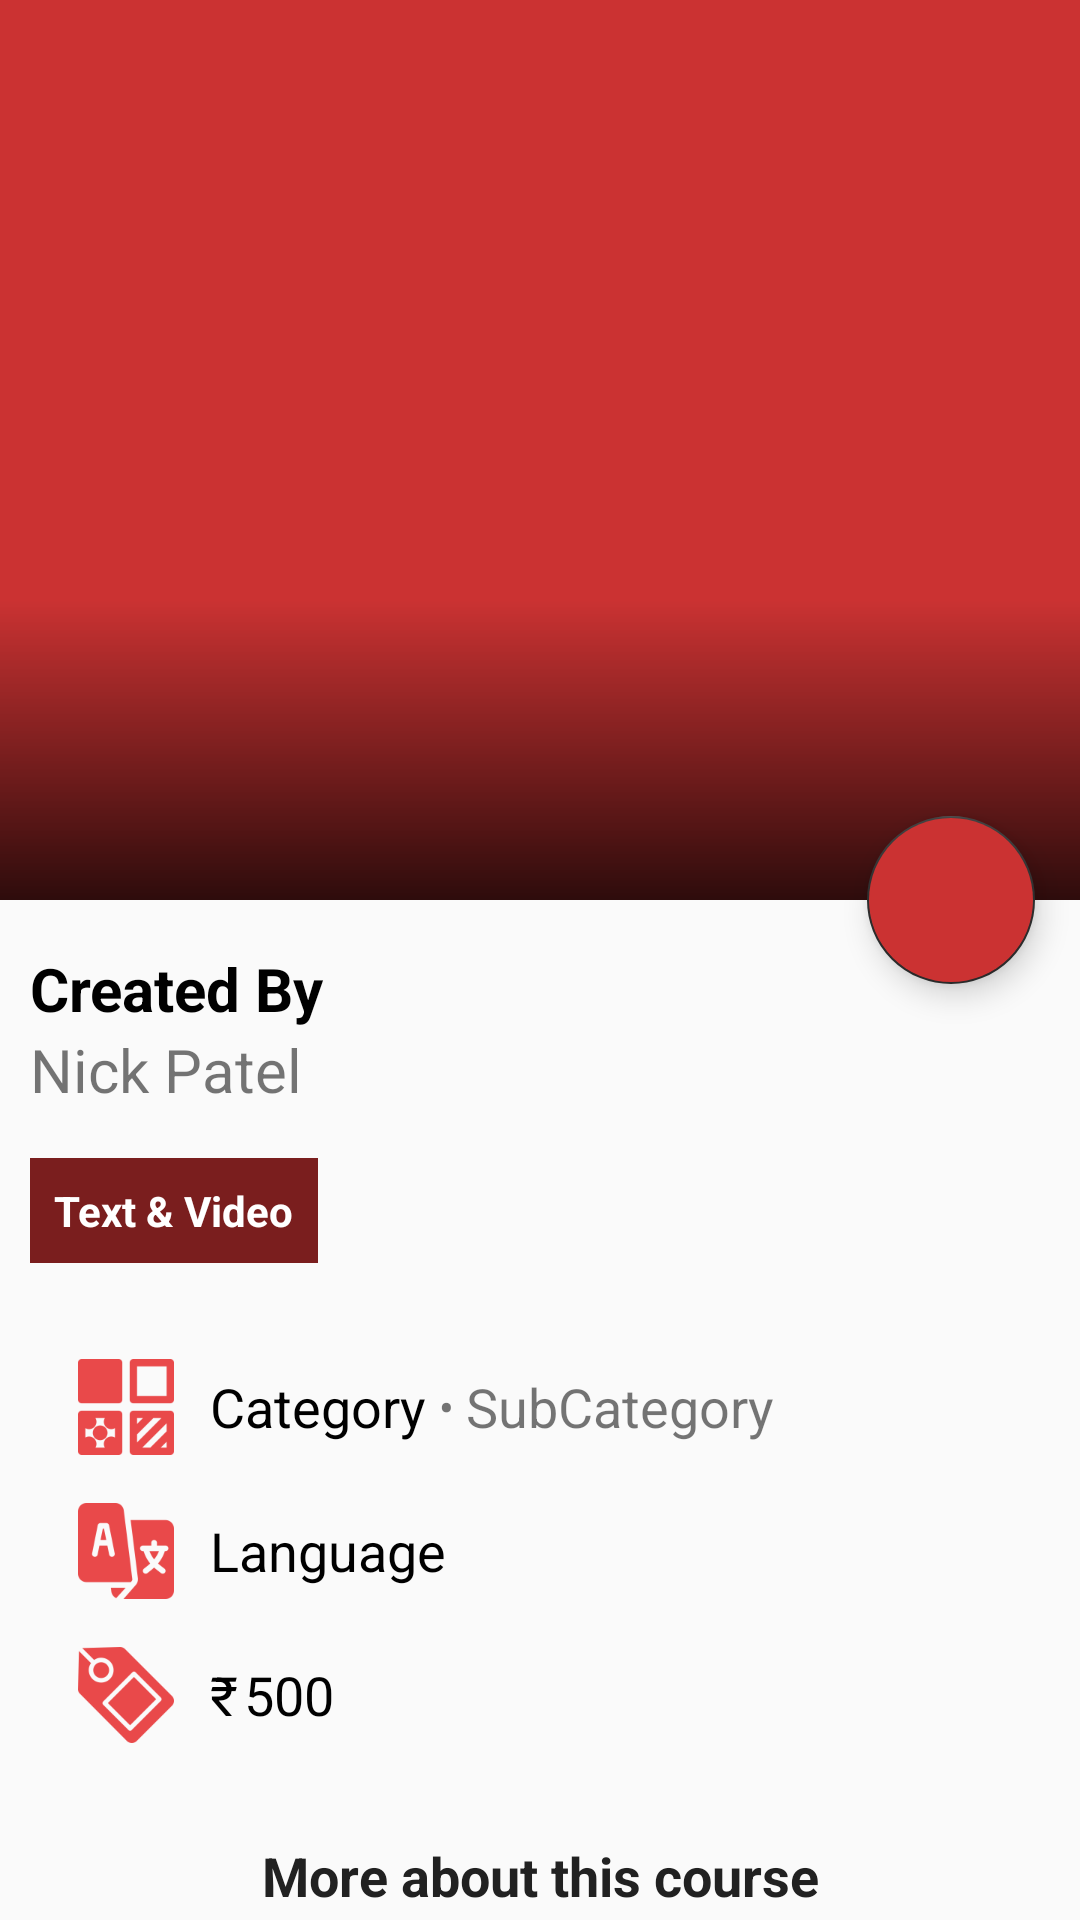

Produce the Android XML layout that renders to this screen, including the resource entries it uses.
<!-- AndroidManifest.xml: application theme AppTheme -->
<!-- res/layout/activity_course_details.xml -->
<?xml version="1.0" encoding="utf-8"?>
<androidx.coordinatorlayout.widget.CoordinatorLayout
    xmlns:android="http://schemas.android.com/apk/res/android"
    xmlns:tools="http://schemas.android.com/tools"
    android:layout_width="match_parent"
    android:layout_height="match_parent"
    xmlns:app="http://schemas.android.com/apk/res-auto"
    android:fitsSystemWindows="true"
    tools:context=".home_section.CourseDetailActivity">

    <com.google.android.material.appbar.AppBarLayout
        android:id="@+id/appBarLayout"
        android:layout_width="match_parent"
        android:layout_height="300dp"
        android:fitsSystemWindows="true"
        android:theme="@style/ThemeOverlay.MaterialComponents.Dark"
        >

        <com.google.android.material.appbar.CollapsingToolbarLayout
            android:id="@+id/collapsingToolBarLayout"
            android:layout_width="match_parent"
            android:layout_height="match_parent"
            android:fitsSystemWindows="true"
            app:contentScrim="@color/colorPrimary"
            app:expandedTitleMarginBottom="20dp"
            app:expandedTitleMarginStart="15dp"
            app:layout_scrollFlags="scroll|exitUntilCollapsed|snap"
            >

            <ImageView
                android:id="@+id/img_course_details"
                android:layout_width="match_parent"
                android:layout_height="match_parent"
                android:fitsSystemWindows="true"
                android:scaleType="centerCrop"
                app:layout_collapseMode="parallax" />

            <View
                android:layout_width="match_parent"
                android:layout_height="100dp"
                android:layout_gravity="bottom"
                android:background="@drawable/title_background"
                />

            <androidx.appcompat.widget.Toolbar
                android:id="@+id/course_details_toolbar"
                android:layout_width="match_parent"
                android:layout_height="?actionBarSize"
                app:contentInsetStartWithNavigation="0dp"
                app:layout_collapseMode="pin"
                app:popupTheme="@style/ThemeOverlay.MaterialComponents.Dark"/>

        </com.google.android.material.appbar.CollapsingToolbarLayout>

    </com.google.android.material.appbar.AppBarLayout>

    <androidx.core.widget.NestedScrollView
        android:layout_width="match_parent"
        android:layout_height="match_parent"
        android:overScrollMode="never"
        app:layout_behavior="com.google.android.material.appbar.AppBarLayout$ScrollingViewBehavior"
        >
        <LinearLayout
            android:layout_width="match_parent"
            android:layout_height="wrap_content"
            android:orientation="vertical"
            android:padding="10dp"
            >

            <TextView
                android:id="@+id/created_by"
                android:layout_width="wrap_content"
                android:layout_height="wrap_content"
                android:layout_marginTop="6dp"
                android:text="Created By"
                android:textColor="#000"
                android:textSize="20sp"
                android:textStyle="bold" />

            <TextView
                android:id="@+id/txt_course_details_author"
                android:layout_width="wrap_content"
                android:layout_height="wrap_content"
                android:layout_below="@+id/created_by"
                android:layout_marginBottom="8dp"
                android:text="Nick Patel"
                android:textSize="20sp" />

            <TextView
                android:id="@+id/txt_course_details_type"
                android:layout_width="wrap_content"
                android:layout_height="wrap_content"
                android:layout_marginTop="8dp"
                android:background="@color/colorPrimaryDark"
                android:padding="8dp"
                android:text="Text &amp; Video"
                android:textColor="@color/white"
                android:textSize="14sp"
                android:textStyle="bold" />

            <LinearLayout
                android:layout_width="match_parent"
                android:layout_height="wrap_content"
                android:orientation="horizontal"
                android:layout_marginTop="32dp"
                android:layout_marginStart="16dp">
                <ImageView
                    android:layout_width="wrap_content"
                    android:layout_height="wrap_content"
                    android:src="@drawable/ic_category"
                    android:layout_gravity="center_vertical"
                    />
                <TextView
                    android:id="@+id/txt_course_details_category"
                    android:layout_width="wrap_content"
                    android:layout_height="wrap_content"
                    android:layout_marginStart="12dp"
                    android:text="Category"
                    android:textSize="18sp"
                    android:textColor="#000"
                    android:layout_gravity="center_vertical"
                    />
                <TextView
                    android:layout_width="wrap_content"
                    android:layout_height="wrap_content"
                    android:layout_marginStart="4dp"
                    android:layout_marginEnd="4dp"
                    android:fontFamily="sans-serif-condensed-medium"
                    android:text="@string/bullet"
                    android:layout_gravity="center_vertical"
                    />

                <TextView
                    android:id="@+id/txt_course_details_subcategory"
                    android:layout_width="wrap_content"
                    android:layout_height="wrap_content"
                    android:text="SubCategory"
                    android:textSize="18sp"
                    android:layout_gravity="center_vertical"
                    />

            </LinearLayout>

            <LinearLayout
                android:layout_width="match_parent"
                android:layout_height="wrap_content"
                android:orientation="horizontal"
                android:layout_marginTop="16dp"
                android:layout_marginStart="16dp">
                <ImageView
                    android:layout_width="wrap_content"
                    android:layout_height="wrap_content"
                    android:src="@drawable/ic_language"
                    android:layout_gravity="center_vertical"
                    />
                <TextView
                    android:id="@+id/txt_course_details_language"
                    android:layout_width="wrap_content"
                    android:layout_height="wrap_content"
                    android:layout_marginStart="12dp"
                    android:text="Language"
                    android:textSize="18sp"
                    android:textColor="#000"
                    android:layout_gravity="center_vertical"
                    />

            </LinearLayout>

            <LinearLayout
                android:layout_width="match_parent"
                android:layout_height="wrap_content"
                android:orientation="horizontal"
                android:layout_marginTop="16dp"
                android:layout_marginStart="16dp">
                <ImageView
                    android:layout_width="wrap_content"
                    android:layout_height="wrap_content"
                    android:src="@drawable/ic_price"
                    android:layout_gravity="center_vertical"
                    />

                <TextView
                    android:id="@+id/rupee_logo"
                    android:layout_width="wrap_content"
                    android:layout_height="wrap_content"
                    android:layout_marginStart="12dp"
                    android:text="₹"
                    android:textSize="18sp"
                    android:textColor="#000"
                    android:layout_gravity="center_vertical" />
                <TextView
                    android:id="@+id/txt_course_details_price"
                    android:layout_width="wrap_content"
                    android:layout_height="wrap_content"
                    android:text="500"
                    android:textSize="18sp"
                    android:paddingStart="2dp"
                    android:textColor="#000"
                    android:layout_gravity="center_vertical" />
            </LinearLayout>

            <TextView
                android:layout_width="match_parent"
                android:layout_height="wrap_content"
                android:layout_marginTop="32dp"
                android:layout_marginBottom="6dp"
                android:layout_marginHorizontal="8dp"
                android:textAlignment="center"
                android:text="More about this course"
                android:textColor="@color/colorTextPrimary"
                android:textSize="18sp"
                android:textStyle="bold"
                />

            <TextView
                android:id="@+id/txt_course_details_desc"
                android:layout_width="match_parent"
                android:layout_height="wrap_content"
                android:layout_marginStart="8dp"
                android:layout_marginTop="16dp"
                android:text="@string/dummy_text"
                android:textSize="16sp" />

            <androidx.appcompat.widget.AppCompatButton
                android:id="@+id/btn_buy_course"
                android:layout_width="match_parent"
                android:layout_height="wrap_content"
                android:layout_marginHorizontal="64dp"
                android:background="@color/colorPrimary"
                android:layout_marginTop="48dp"
                android:text="Buy Course"
                android:textAllCaps="false"
                android:enabled="true"
                android:textColor="@color/colorWhite"
                android:textSize="18dp" />

        </LinearLayout>

    </androidx.core.widget.NestedScrollView>

    <com.google.android.material.floatingactionbutton.FloatingActionButton
        android:id="@+id/btn_save_course"
        android:layout_width="wrap_content"
        android:layout_height="wrap_content"
        android:layout_marginEnd="15dp"
        android:backgroundTint="@color/colorPrimary"
        app:srcCompat="@drawable/ic_like_border"
        app:layout_anchor="@id/appBarLayout"
        app:layout_anchorGravity="bottom|end|right"
        app:maxImageSize="28dp"
        app:tint="@color/colorWhite" />

</androidx.coordinatorlayout.widget.CoordinatorLayout>
<!-- resources referenced by this layout -->
<resources>
  <color name="colorPrimary">#cb3232</color>
  <color name="colorPrimaryDark">#7a1e1e</color>
  <color name="colorTextPrimary">#212121</color>
  <color name="colorWhite">#FFFFFF</color>
  <color name="white">#ffffff</color>
  <!-- drawable ic_category: png bitmap (drawable-hdpi, 1395 bytes) -->
  <!-- drawable ic_language: png bitmap (drawable-hdpi, 2341 bytes) -->
  <!-- drawable ic_price: png bitmap (drawable-hdpi, 1979 bytes) -->
  <!-- drawable title_background (drawable) -->
  <?xml version="1.0" encoding="utf-8"?>
  <shape xmlns:android="http://schemas.android.com/apk/res/android"
      android:shape="rectangle">
      <gradient
          android:angle="90"
          android:endColor="@android:color/transparent"
          android:startColor="@color/colorDarkSemiTransparent"/>
  </shape>
  <string name="bullet">•</string>
  <string name="dummy_text">Lorem Ipsum is simply dummy text of the printing and typesetting industry. Lorem Ipsum has been the industry\'s standard dummy text ever since the 1500s, when an unknown printer took a galley of type and scrambled it to make a type specimen book. It has survived not only five centuries, but also the leap into electronic typesetting, remaining essentially unchanged. It was popularised in the 1960s with the release of Letraset sheets containing Lorem Ipsum passages, and more recently with desktop publishing software like Aldus PageMaker including versions of Lorem Ipsum.</string>
  <style name="AppTheme" parent="Theme.AppCompat.Light.DarkActionBar">
          
          <item name="colorPrimary">@color/colorPrimary</item>
          <item name="colorPrimaryDark">@color/colorPrimaryDark</item>
          <item name="colorAccent">@color/colorAccent</item>
      </style>
  <color name="colorDarkSemiTransparent">#C6000000</color>
  <color name="colorAccent">#2d2d2d</color>
</resources>
